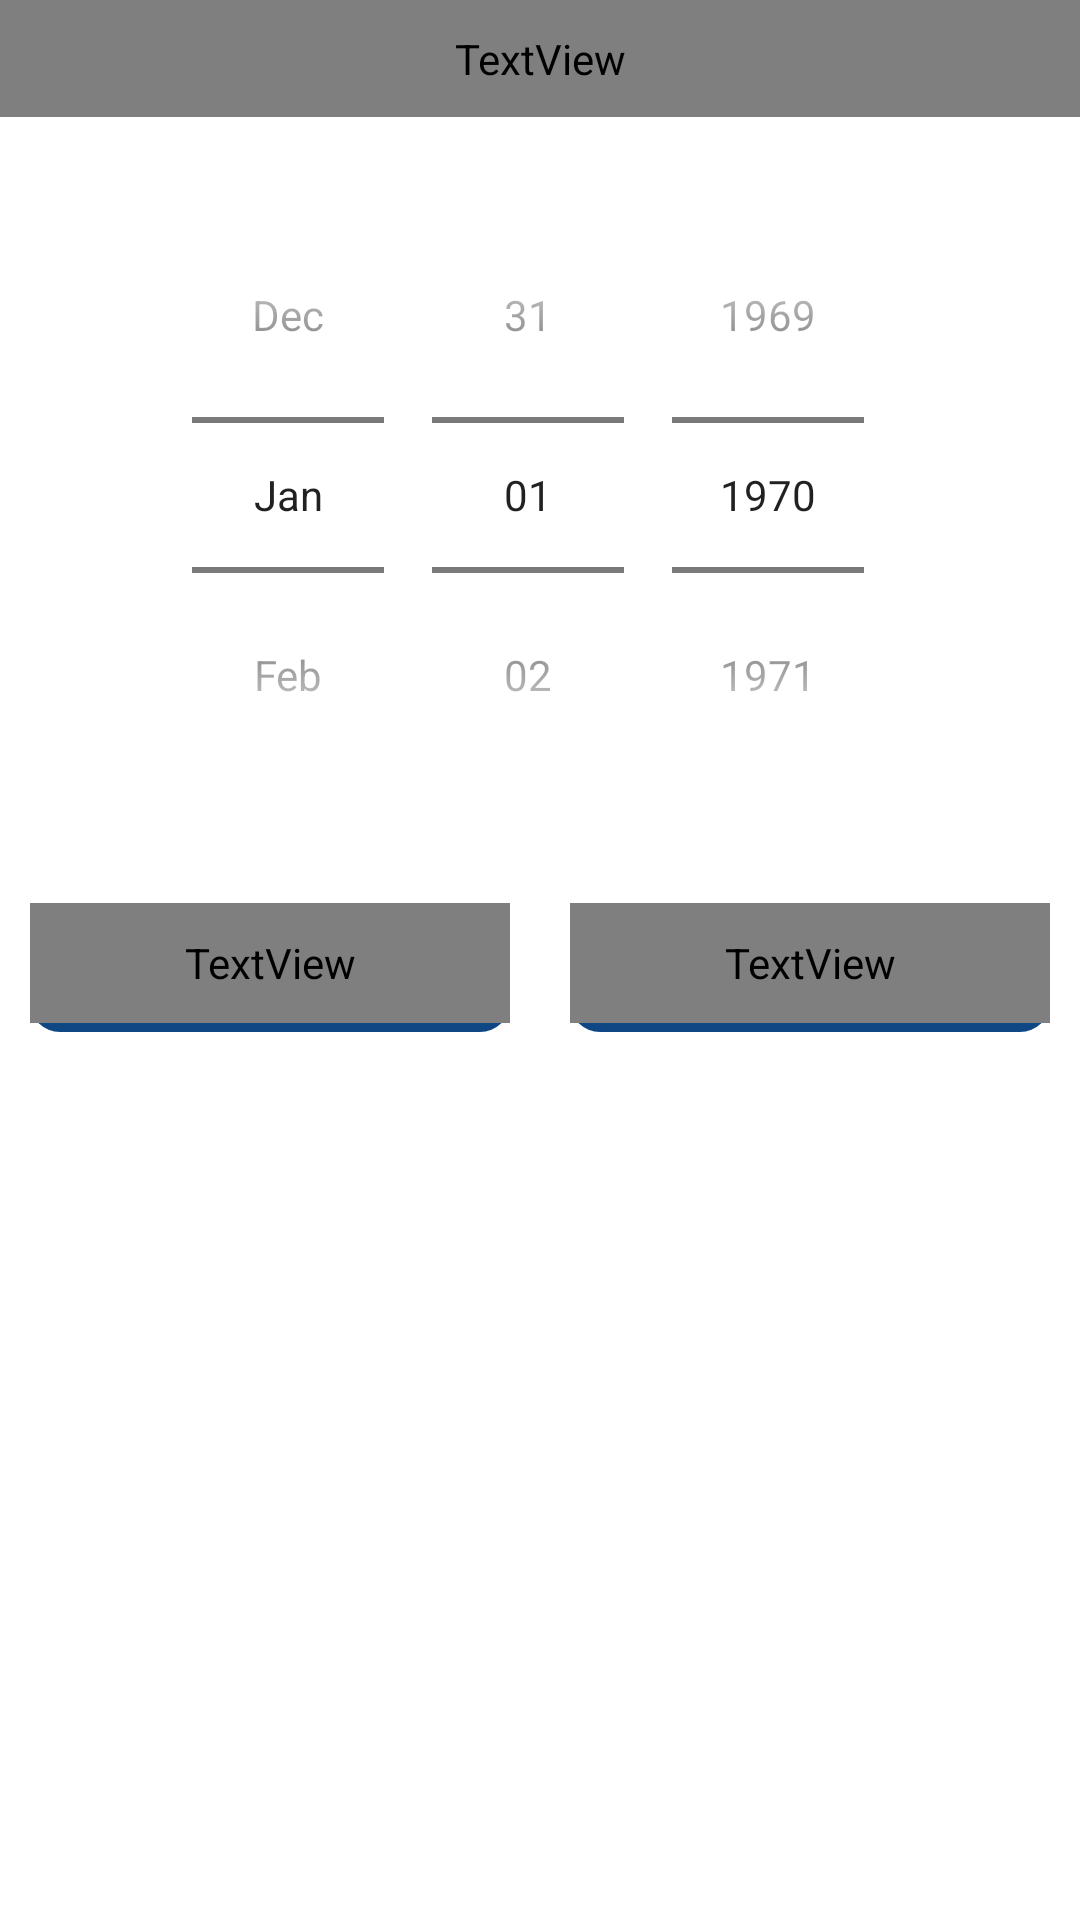

Reconstruct the res/layout file that produces this screen, plus the resources it refers to.
<!-- AndroidManifest.xml: application theme Theme.InterestCalculator -->
<!-- res/layout/data_picker_dialog.xml -->
<?xml version="1.0" encoding="utf-8"?>
<RelativeLayout xmlns:android="http://schemas.android.com/apk/res/android"
    android:layout_width="match_parent"
    android:layout_height="match_parent">


    <LinearLayout
        android:layout_width="match_parent"
        android:layout_height="wrap_content"
        android:background="@color/color_primary"
        android:orientation="vertical">

        <TextView
            android:id="@+id/dialogTitile"
            android:layout_width="match_parent"
            android:layout_height="wrap_content"
            android:fontFamily="@font/roboto_bold"
            android:gravity="center"
            android:padding="10sp"
            android:text="@string/given_date"
            android:textColor="@color/white"
            android:textSize="18sp" />

        <DatePicker
            android:id="@+id/datePicker"
            android:layout_width="match_parent"
            android:layout_height="wrap_content"
            android:background="@color/white"
            android:calendarViewShown="false"
            android:datePickerMode="spinner"
            android:padding="20dp" />

        <LinearLayout
            android:layout_width="match_parent"
            android:layout_height="wrap_content"
            android:background="@color/white"
            android:orientation="horizontal"
            android:weightSum="2">

            <LinearLayout
                android:id="@+id/btnCancler"
                android:layout_width="match_parent"
                android:layout_height="wrap_content"
                android:layout_margin="10dp"
                android:layout_weight="1"
                android:background="@drawable/scandory_stripe_drawable">

                <LinearLayout
                    android:layout_width="match_parent"
                    android:layout_height="match_parent"
                    android:layout_marginBottom="3dp"
                    android:background="@drawable/teal_color_drawable">

                    <TextView
                        android:layout_width="match_parent"
                        android:layout_height="40dp"
                        android:fontFamily="@font/roboto_bold"
                        android:gravity="center"
                        android:text="@string/cancle"
                        android:textAllCaps="true"
                        android:textColor="@color/color_scandory"
                        android:textSize="14sp" />


                </LinearLayout>
            </LinearLayout>

            <LinearLayout
                android:id="@+id/btnOk"
                android:layout_width="match_parent"
                android:layout_height="wrap_content"
                android:layout_margin="10dp"
                android:layout_weight="1"
                android:background="@drawable/scandory_stripe_drawable">

                <LinearLayout
                    android:layout_width="match_parent"
                    android:layout_height="match_parent"
                    android:layout_marginBottom="3dp"
                    android:background="@drawable/teal_color_drawable">

                    <TextView
                        android:layout_width="match_parent"
                        android:layout_height="40dp"
                        android:fontFamily="@font/roboto_bold"
                        android:gravity="center"
                        android:text="@string/ok"
                        android:textAllCaps="true"
                        android:textColor="@color/color_scandory"
                        android:textSize="14sp" />


                </LinearLayout>
            </LinearLayout>


        </LinearLayout>


    </LinearLayout>

</RelativeLayout>
<!-- resources referenced by this layout -->
<resources>
  <color name="color_primary">#1564C0</color>
  <color name="color_scandory">#0F4785</color>
  <color name="white">#FFFFFF</color>
  <!-- drawable scandory_stripe_drawable (drawable) -->
  <?xml version="1.0" encoding="utf-8"?>
  <shape xmlns:android="http://schemas.android.com/apk/res/android">
      <solid android:color="@color/color_scandory" />
      <corners android:radius="10dp" />
  
  </shape>
  <string name="cancle">Cancle</string>
  <string name="given_date">Given Date</string>
  <string name="ok">Ok</string>
  <style name="Theme.InterestCalculator" parent="Theme.MaterialComponents.Light.NoActionBar">
          
          <item name="colorPrimary">@color/color_primary</item>
          <item name="colorPrimaryVariant">@color/color_scandory</item>
          <item name="colorOnPrimary">@color/white</item>
          
          <item name="colorSecondary">@color/teal_200</item>
          <item name="colorSecondaryVariant">@color/color_accent</item>
  
          
          <item name="android:statusBarColor" tools:targetApi="l">?attr/colorPrimaryVariant</item>
          
      </style>
  <color name="teal_200">#C5D63C</color>
  <color name="color_accent">#C3DFFA</color>
</resources>
